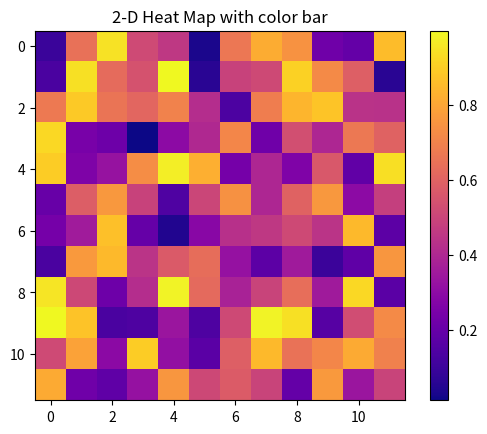

Python code for this plot:
import numpy as np
import matplotlib.pyplot as plt
data=np.random.random((12,12))
plt.imshow(data,cmap='plasma',interpolation='nearest')

plt.colorbar()

plt.title("2-D Heat Map with color bar")
plt.show()